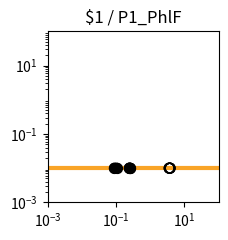

This chart was generated by the following Python code: (Note: this script raises an exception after producing the figure.)
import matplotlib.pyplot as plt
import matplotlib.ticker as ticker
import numpy as np

fig, ax = plt.subplots(figsize=(2.5,2.5))

plt.xlim(1.000000e-03, 1.000000e+02)
plt.ylim(1.000000e-03, 1.000000e+02)

x = np.array([1.000000e-03,1.122018e-03,1.258925e-03,1.412538e-03,1.584893e-03,1.778279e-03,1.995262e-03,2.238721e-03,2.511886e-03,2.818383e-03,3.162278e-03,3.548134e-03,3.981072e-03,4.466836e-03,5.011872e-03,5.623413e-03,6.309573e-03,7.079458e-03,7.943282e-03,8.912509e-03,1.000000e-02,1.122018e-02,1.258925e-02,1.412538e-02,1.584893e-02,1.778279e-02,1.995262e-02,2.238721e-02,2.511886e-02,2.818383e-02,3.162278e-02,3.548134e-02,3.981072e-02,4.466836e-02,5.011872e-02,5.623413e-02,6.309573e-02,7.079458e-02,7.943282e-02,8.912509e-02,1.000000e-01,1.122018e-01,1.258925e-01,1.412538e-01,1.584893e-01,1.778279e-01,1.995262e-01,2.238721e-01,2.511886e-01,2.818383e-01,3.162278e-01,3.548134e-01,3.981072e-01,4.466836e-01,5.011872e-01,5.623413e-01,6.309573e-01,7.079458e-01,7.943282e-01,8.912509e-01,1.000000e+00,1.122018e+00,1.258925e+00,1.412538e+00,1.584893e+00,1.778279e+00,1.995262e+00,2.238721e+00,2.511886e+00,2.818383e+00,3.162278e+00,3.548134e+00,3.981072e+00,4.466836e+00,5.011872e+00,5.623413e+00,6.309573e+00,7.079458e+00,7.943282e+00,8.912509e+00,1.000000e+01,1.122018e+01,1.258925e+01,1.412538e+01,1.584893e+01,1.778279e+01,1.995262e+01,2.238721e+01,2.511886e+01,2.818383e+01,3.162278e+01,3.548134e+01,3.981072e+01,4.466836e+01,5.011872e+01,5.623413e+01,6.309573e+01,7.079458e+01,7.943282e+01,8.912509e+01,1.000000e+02,])
y = np.array([1.000000e-02,1.000000e-02,1.000000e-02,1.000000e-02,1.000000e-02,1.000000e-02,1.000000e-02,1.000000e-02,1.000000e-02,1.000000e-02,1.000000e-02,1.000000e-02,1.000000e-02,1.000000e-02,1.000000e-02,1.000000e-02,1.000000e-02,1.000000e-02,1.000000e-02,1.000000e-02,1.000000e-02,1.000000e-02,1.000000e-02,1.000000e-02,1.000000e-02,1.000000e-02,1.000000e-02,1.000000e-02,1.000000e-02,1.000000e-02,1.000000e-02,1.000000e-02,1.000000e-02,1.000000e-02,1.000000e-02,1.000000e-02,1.000000e-02,1.000000e-02,1.000000e-02,1.000000e-02,1.000000e-02,1.000000e-02,1.000000e-02,1.000000e-02,1.000000e-02,1.000000e-02,1.000000e-02,1.000000e-02,1.000000e-02,1.000000e-02,1.000000e-02,1.000000e-02,1.000000e-02,1.000000e-02,1.000000e-02,1.000000e-02,1.000000e-02,1.000000e-02,1.000000e-02,1.000000e-02,1.000000e-02,1.000000e-02,1.000000e-02,1.000000e-02,1.000000e-02,1.000000e-02,1.000000e-02,1.000000e-02,1.000000e-02,1.000000e-02,1.000000e-02,1.000000e-02,1.000000e-02,1.000000e-02,1.000000e-02,1.000000e-02,1.000000e-02,1.000000e-02,1.000000e-02,1.000000e-02,1.000000e-02,1.000000e-02,1.000000e-02,1.000000e-02,1.000000e-02,1.000000e-02,1.000000e-02,1.000000e-02,1.000000e-02,1.000000e-02,1.000000e-02,1.000000e-02,1.000000e-02,1.000000e-02,1.000000e-02,1.000000e-02,1.000000e-02,1.000000e-02,1.000000e-02,1.000000e-02,1.000000e-02,])
c = "#f9a427"

hi_x = np.array([2.495518e-01,1.042138e-01,8.992795e-02,2.583896e-01,2.450237e-01,])
hi_y = np.array([1.000000e-02,1.000000e-02,1.000000e-02,1.000000e-02,1.000000e-02,])
lo_x = np.array([3.689640e+00,2.495518e-01,3.689640e+00,1.042138e-01,8.992795e-02,3.820057e+00,2.583896e-01,3.820057e+00,3.583963e+00,2.450237e-01,3.583963e+00,])
lo_y = np.array([1.000000e-02,1.000000e-02,1.000000e-02,1.000000e-02,1.000000e-02,1.000000e-02,1.000000e-02,1.000000e-02,1.000000e-02,1.000000e-02,1.000000e-02,])

plt.loglog(x,y,lw=3,color=c)
plt.scatter(hi_x,hi_y,marker='o',s=50,color='black',zorder=10)
plt.scatter(lo_x,lo_y,marker='o',s=50,edgecolors='black',color='none',zorder=10)

plt.title("$1 / P1_PhlF")

ax.xaxis.set_major_locator(ticker.LogLocator(numticks=3))
ax.yaxis.set_major_locator(ticker.LogLocator(numticks=3))

ax.set_aspect('equal')
plt.tight_layout()

plt.savefig("/home/<user>/output/response_plot_$1_P1_PhlF.png", bbox_inches='tight')
